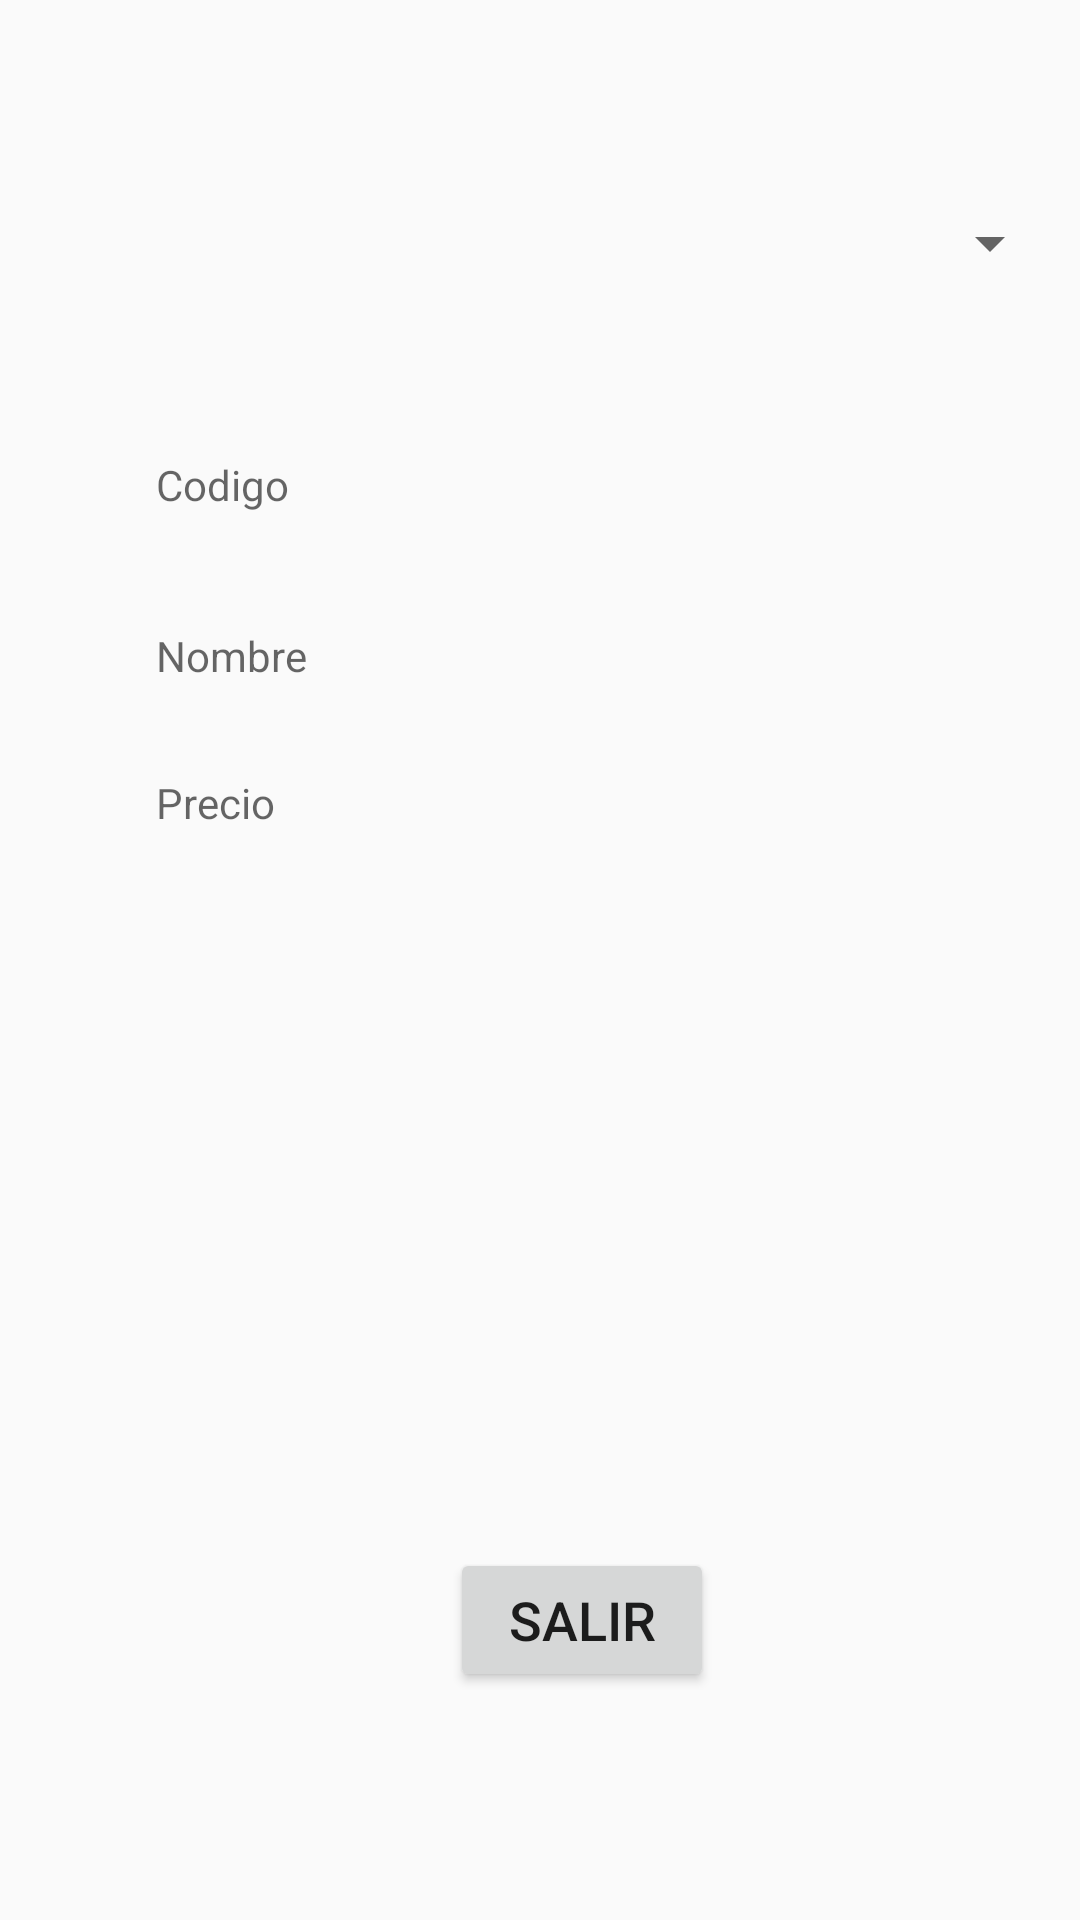

Layout XML and referenced resources for this Android screen:
<!-- AndroidManifest.xml: application theme Theme.ShoesElectro -->
<!-- res/layout/activity_spinner.xml -->
<?xml version="1.0" encoding="utf-8"?>
<android.support.constraint.ConstraintLayout xmlns:android="http://schemas.android.com/apk/res/android"
    xmlns:app="http://schemas.android.com/apk/res-auto"
    xmlns:tools="http://schemas.android.com/tools"
    android:layout_width="match_parent"
    android:layout_height="match_parent"
    tools:context=".Spinner">

    <Spinner
        android:id="@+id/sp_articulos"
        android:layout_width="302dp"
        android:layout_height="34dp"
        android:layout_marginStart="52dp"
        android:layout_marginLeft="52dp"
        android:layout_marginTop="64dp"
        app:layout_constraintStart_toStartOf="parent"
        app:layout_constraintTop_toTopOf="parent" />

    <TextView
        android:id="@+id/tv_nombre"
        android:layout_width="173dp"
        android:layout_height="29dp"
        android:layout_marginStart="52dp"
        android:layout_marginLeft="52dp"
        android:layout_marginTop="28dp"
        android:hint="Nombre"
        app:layout_constraintStart_toStartOf="parent"
        app:layout_constraintTop_toBottomOf="@+id/tv_codigo" />

    <TextView
        android:id="@+id/tv_codigo"
        android:layout_width="174dp"
        android:layout_height="29dp"
        android:layout_marginStart="52dp"
        android:layout_marginLeft="52dp"
        android:layout_marginTop="152dp"
        android:hint="Codigo"
        app:layout_constraintStart_toStartOf="parent"
        app:layout_constraintTop_toTopOf="parent" />

    <TextView
        android:id="@+id/tv_precio"
        android:layout_width="171dp"
        android:layout_height="30dp"
        android:layout_marginStart="52dp"
        android:layout_marginLeft="52dp"
        android:layout_marginTop="20dp"
        android:hint="Precio"
        app:layout_constraintStart_toStartOf="parent"
        app:layout_constraintTop_toBottomOf="@+id/tv_nombre" />

    <Button
        android:id="@+id/button"
        android:layout_width="wrap_content"
        android:layout_height="wrap_content"
        android:layout_marginTop="516dp"
        android:onClick="Salir"
        android:text="@string/salir"
        android:textSize="18sp"
        app:layout_constraintEnd_toEndOf="parent"
        app:layout_constraintHorizontal_bias="0.551"
        app:layout_constraintStart_toStartOf="parent"
        app:layout_constraintTop_toTopOf="parent" />


</android.support.constraint.ConstraintLayout>
<!-- resources referenced by this layout -->
<resources>
  <string name="salir">Salir</string>
  <style name="Theme.ShoesElectro" parent="Theme.AppCompat.Light.DarkActionBar">
          
          <item name="colorPrimary">@color/purple_500</item>
          <item name="colorPrimaryDark">@color/purple_700</item>
          <item name="colorAccent">@color/teal_200</item>
          
      </style>
  <!-- not gathered from this repository: default colours our renderer supplied (Android Studio template values) -->
  <color name="purple_500">#FF6200EE</color>
  <color name="purple_700">#FF3700B3</color>
  <color name="teal_200">#FF03DAC5</color>
</resources>
